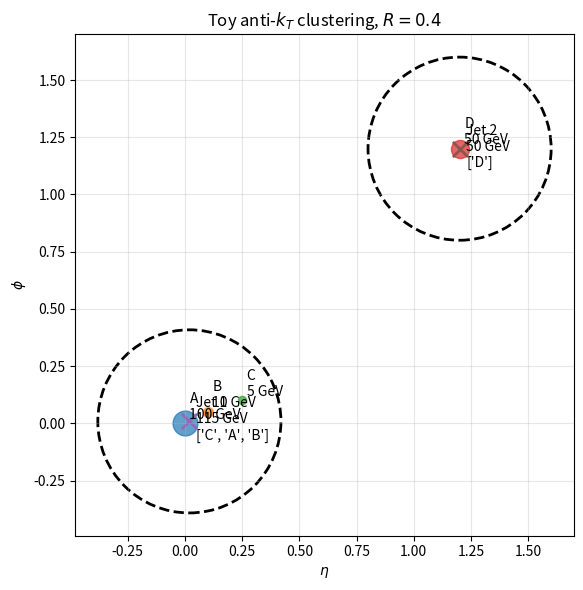

Here is the Python script that generated this plot:
import math
import matplotlib.pyplot as plt


# ============================================================
# Toy anti-kT jet clustering playground
# ============================================================

R = 0.4


# ------------------------------------------------------------
# Input particles
#
# You can play with:
#   - pT
#   - eta
#   - phi
#
# Try moving C farther away, or making B very hard, etc.
# ------------------------------------------------------------

particles = [
    {"name": "A", "pt": 100.0, "eta": 0.00, "phi": 0.00, "constituents": ["A"]},
    {"name": "B", "pt": 10.0,  "eta": 0.10, "phi": 0.05, "constituents": ["B"]},
    {"name": "C", "pt": 5.0,   "eta": 0.25, "phi": 0.10, "constituents": ["C"]},
    {"name": "D", "pt": 50.0,  "eta": 1.20, "phi": 1.20, "constituents": ["D"]},
]


def delta_phi(phi1, phi2):
    """
    Return phi1 - phi2 wrapped into [-pi, pi].
    This matters in real collider events because phi is periodic.
    """
    dphi = phi1 - phi2

    while dphi > math.pi:
        dphi -= 2.0 * math.pi

    while dphi < -math.pi:
        dphi += 2.0 * math.pi

    return dphi


def delta_r2(obj1, obj2):
    """
    Compute Delta R^2 = Delta eta^2 + Delta phi^2.
    """
    deta = obj1["eta"] - obj2["eta"]
    dphi = delta_phi(obj1["phi"], obj2["phi"])

    return deta * deta + dphi * dphi


def anti_kt_pair_distance(obj1, obj2, radius):
    """
    Anti-kT pairwise distance:

        d_ij = min(1/pt_i^2, 1/pt_j^2) * DeltaR_ij^2 / R^2
    """
    inv_pt2_i = 1.0 / (obj1["pt"] * obj1["pt"])
    inv_pt2_j = 1.0 / (obj2["pt"] * obj2["pt"])

    return min(inv_pt2_i, inv_pt2_j) * delta_r2(obj1, obj2) / (radius * radius)


def anti_kt_beam_distance(obj):
    """
    Anti-kT beam distance:

        d_iB = 1 / pt_i^2
    """
    return 1.0 / (obj["pt"] * obj["pt"])


def merge_objects(obj1, obj2):
    """
    Merge two objects.

    For this toy example, we use a pT-weighted average for eta and phi.
    In real jet clustering, four-vector recombination is usually used.

    This approximation is good enough for understanding the algorithm.
    """
    new_pt = obj1["pt"] + obj2["pt"]

    new_eta = (obj1["pt"] * obj1["eta"] + obj2["pt"] * obj2["eta"]) / new_pt
    new_phi = (obj1["pt"] * obj1["phi"] + obj2["pt"] * obj2["phi"]) / new_pt

    new_constituents = obj1["constituents"] + obj2["constituents"]
    new_name = "(" + "+".join(new_constituents) + ")"

    return {
        "name": new_name,
        "pt": new_pt,
        "eta": new_eta,
        "phi": new_phi,
        "constituents": new_constituents,
    }


def print_objects(objects, title):
    print("\n" + title)
    print("-" * len(title))

    for obj in objects:
        print(
            f"{obj['name']:12s}  "
            f"pT = {obj['pt']:8.3f} GeV,  "
            f"eta = {obj['eta']:7.3f},  "
            f"phi = {obj['phi']:7.3f},  "
            f"constituents = {obj['constituents']}"
        )


def find_smallest_distance(objects, radius):
    """
    Compute all pair distances and beam distances.
    Return the smallest one.

    Return format:
        {
            "type": "pair" or "beam",
            "distance": value,
            "i": index,
            "j": index or None
        }
    """
    smallest = {
        "type": None,
        "distance": float("inf"),
        "i": None,
        "j": None,
    }

    # Pairwise distances
    for i in range(len(objects)):
        for j in range(i + 1, len(objects)):
            dij = anti_kt_pair_distance(objects[i], objects[j], radius)

            if dij < smallest["distance"]:
                smallest = {
                    "type": "pair",
                    "distance": dij,
                    "i": i,
                    "j": j,
                }

    # Beam distances
    for i in range(len(objects)):
        diB = anti_kt_beam_distance(objects[i])

        if diB < smallest["distance"]:
            smallest = {
                "type": "beam",
                "distance": diB,
                "i": i,
                "j": None,
            }

    return smallest


def print_distance_table(objects, radius):
    """
    Print all pair and beam distances for the current clustering step.
    """
    print("\nDistances")
    print("---------")

    rows = []

    for i in range(len(objects)):
        for j in range(i + 1, len(objects)):
            name = f"d({objects[i]['name']}, {objects[j]['name']})"
            dij = anti_kt_pair_distance(objects[i], objects[j], radius)
            rows.append((name, dij))

    for i in range(len(objects)):
        name = f"d({objects[i]['name']}, beam)"
        diB = anti_kt_beam_distance(objects[i])
        rows.append((name, diB))

    rows = sorted(rows, key=lambda x: x[1])

    for name, value in rows:
        print(f"{name:28s} = {value:.8e}")


def run_anti_kt_clustering(input_particles, radius):
    """
    Run anti-kT clustering step by step.
    """
    active_objects = [p.copy() for p in input_particles]
    final_jets = []

    step = 1

    print_objects(active_objects, "Initial particles")

    while len(active_objects) > 0:
        print("\n")
        print("=" * 70)
        print(f"Step {step}")
        print("=" * 70)

        print_objects(active_objects, "Current active objects")
        print_distance_table(active_objects, radius)

        smallest = find_smallest_distance(active_objects, radius)

        if smallest["type"] == "pair":
            i = smallest["i"]
            j = smallest["j"]

            obj1 = active_objects[i]
            obj2 = active_objects[j]

            print(
                f"\nSmallest distance is pair distance: "
                f"d({obj1['name']}, {obj2['name']}) = {smallest['distance']:.8e}"
            )

            print(f"Merging {obj1['name']} and {obj2['name']}")

            merged = merge_objects(obj1, obj2)

            # Remove larger index first so indices do not shift
            for index in sorted([i, j], reverse=True):
                active_objects.pop(index)

            active_objects.append(merged)

        elif smallest["type"] == "beam":
            i = smallest["i"]
            obj = active_objects[i]

            print(
                f"\nSmallest distance is beam distance: "
                f"d({obj['name']}, beam) = {smallest['distance']:.8e}"
            )

            print(f"Declaring {obj['name']} as a final jet")

            final_jets.append(obj)
            active_objects.pop(i)

        step += 1

    print("\n")
    print("=" * 70)
    print("Final jets")
    print("=" * 70)

    print_objects(final_jets, "Final anti-kT jets")

    return final_jets


def plot_event(input_particles, final_jets, radius):
    """
    Plot initial particles and final jet circles in eta-phi plane.
    """
    fig, ax = plt.subplots(figsize=(7, 6))

    # Plot input particles
    for p in input_particles:
        size = 20.0 + 3.0 * p["pt"]

        ax.scatter(p["eta"], p["phi"], s=size, alpha=0.7)
        ax.text(
            p["eta"] + 0.02,
            p["phi"] + 0.02,
            f"{p['name']}\n{p['pt']:.0f} GeV",
            fontsize=10,
        )

    # Plot final jet axes and radius circles
    for idx, jet in enumerate(final_jets, start=1):
        ax.scatter(
            jet["eta"],
            jet["phi"],
            s=120,
            marker="x",
            linewidths=2,
        )

        circle = plt.Circle(
            (jet["eta"], jet["phi"]),
            radius,
            fill=False,
            linestyle="--",
            linewidth=2,
        )

        ax.add_patch(circle)

        ax.text(
            jet["eta"] + 0.03,
            jet["phi"] - 0.08,
            f"Jet {idx}\n{jet['pt']:.0f} GeV\n{jet['constituents']}",
            fontsize=10,
        )

    ax.set_xlabel(r"$\eta$")
    ax.set_ylabel(r"$\phi$")
    ax.set_title(rf"Toy anti-$k_T$ clustering, $R={radius}$")

    ax.set_aspect("equal", adjustable="box")
    ax.grid(True, alpha=0.3)

    plt.tight_layout()
    plt.show()


if __name__ == "__main__":
    final_jets = run_anti_kt_clustering(particles, R)
    plot_event(particles, final_jets, R)
